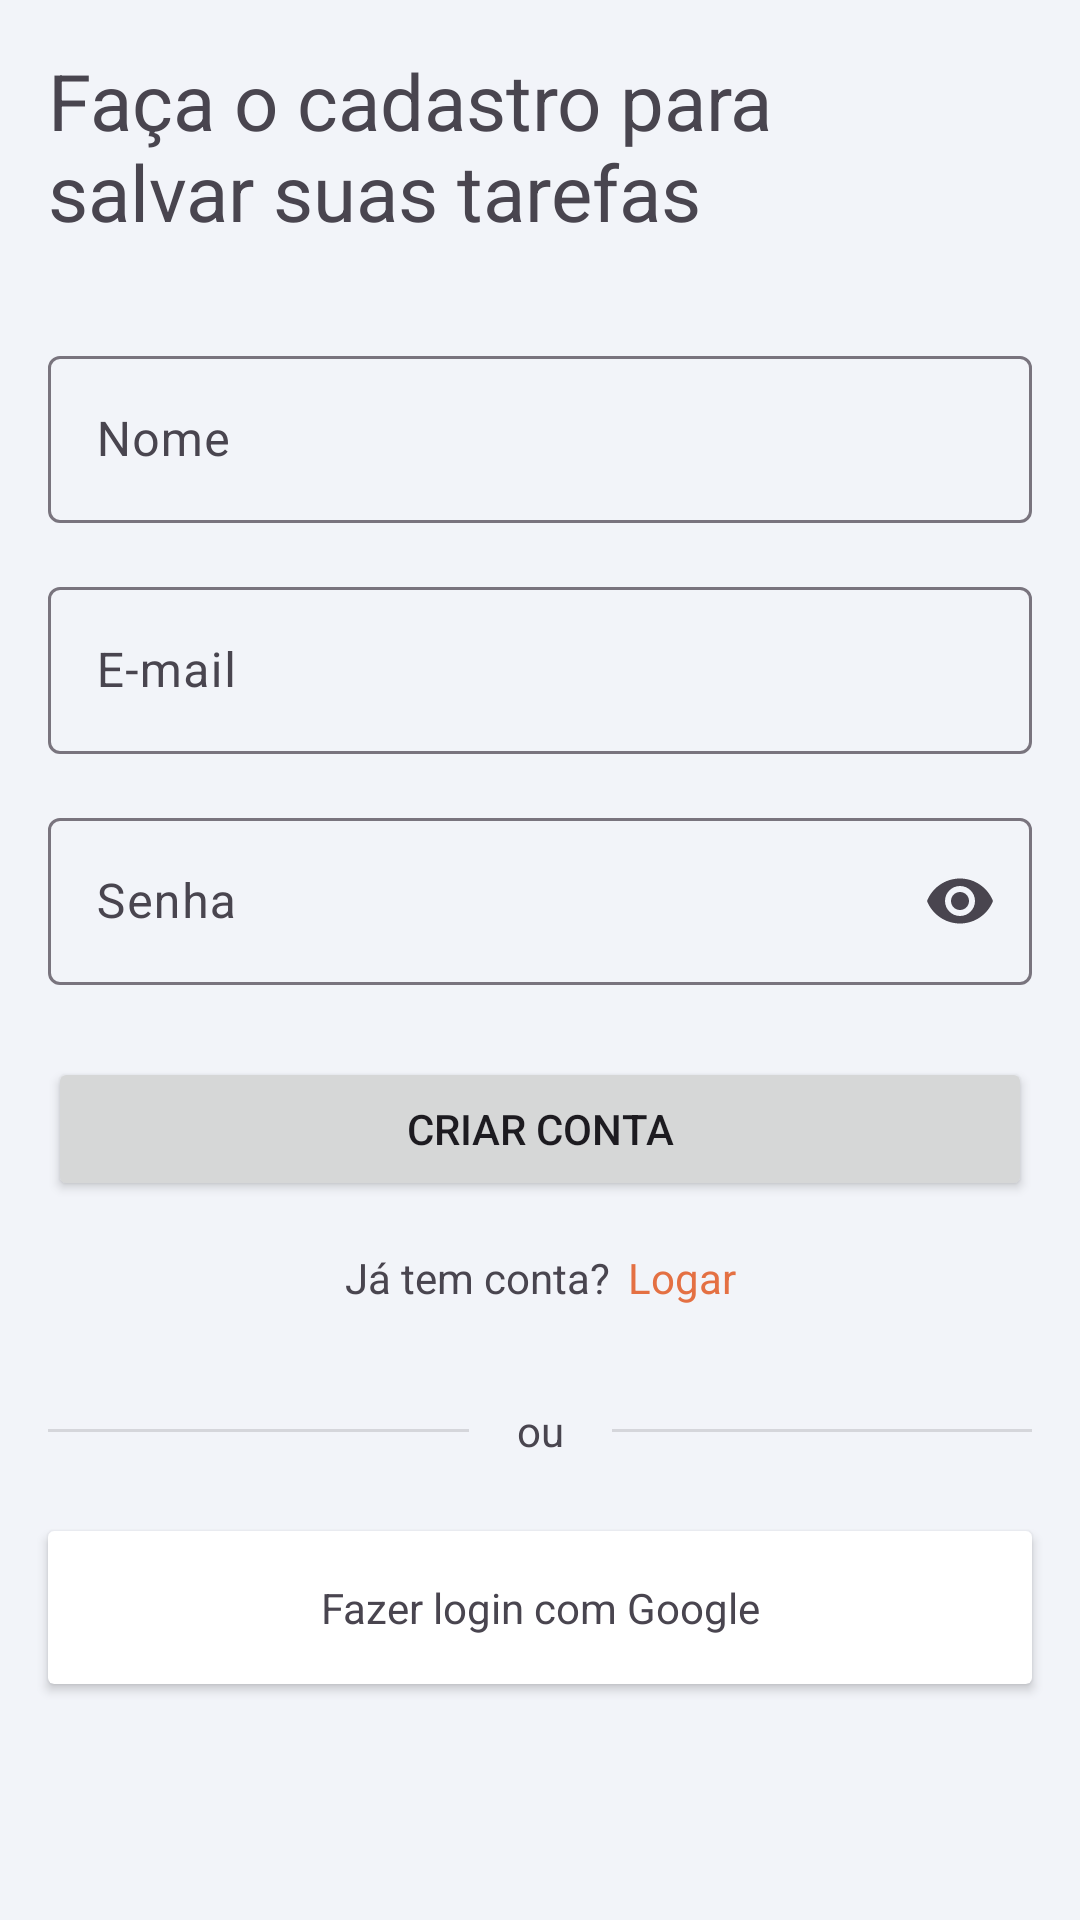

This screen was rendered from an Android layout file. Write that file and the resources it references.
<!-- AndroidManifest.xml: application theme Theme.KanBase -->
<!-- res/layout/fragment_cadastro.xml -->
<?xml version="1.0" encoding="utf-8"?>
<ScrollView xmlns:android="http://schemas.android.com/apk/res/android"
    xmlns:app="http://schemas.android.com/apk/res-auto"
    xmlns:tools="http://schemas.android.com/tools"
    android:layout_width="match_parent"
    android:layout_height="match_parent"
    tools:context=".activities.profile.CadastroFragment">

    <androidx.constraintlayout.widget.ConstraintLayout
        android:layout_width="match_parent"
        android:layout_height="wrap_content">

        <androidx.cardview.widget.CardView
            android:id="@+id/btn_cadastrar_google"
            android:layout_width="match_parent"
            android:layout_height="wrap_content"
            android:layout_marginStart="16dp"
            android:layout_marginTop="24dp"
            android:layout_marginEnd="16dp"
            android:layout_marginBottom="24dp"
            app:layout_constraintBottom_toBottomOf="parent"
            app:layout_constraintEnd_toEndOf="parent"
            app:layout_constraintStart_toStartOf="parent"
            app:layout_constraintTop_toBottomOf="@+id/textView12">

            <androidx.constraintlayout.widget.ConstraintLayout
                android:layout_width="match_parent"
                android:layout_height="match_parent">

                <TextView
                    android:id="@+id/textView11"
                    android:layout_width="wrap_content"
                    android:layout_height="wrap_content"
                    android:layout_margin="16dp"
                    android:text="@string/fazer_login_com_google"
                    app:layout_constraintBottom_toBottomOf="parent"
                    app:layout_constraintEnd_toEndOf="parent"
                    app:layout_constraintStart_toStartOf="parent"
                    app:layout_constraintTop_toTopOf="parent" />

                <ImageView
                    android:id="@+id/imageView"
                    android:layout_width="24dp"
                    android:layout_height="24dp"
                    android:layout_marginStart="16dp"
                    android:src="@drawable/google_small"
                    app:layout_constraintBottom_toBottomOf="@+id/textView11"
                    app:layout_constraintStart_toStartOf="parent"
                    app:layout_constraintTop_toTopOf="@+id/textView11" />
            </androidx.constraintlayout.widget.ConstraintLayout>
        </androidx.cardview.widget.CardView>

        <View
            android:id="@+id/view"
            android:layout_width="0dp"
            android:layout_height="1dp"
            android:layout_marginStart="16dp"
            android:layout_marginEnd="16dp"
            android:background="?android:attr/listDivider"
            app:layout_constraintBottom_toBottomOf="@+id/textView12"
            app:layout_constraintEnd_toEndOf="parent"
            app:layout_constraintStart_toEndOf="@+id/textView12"
            app:layout_constraintTop_toTopOf="@+id/textView12" />

        <View
            android:id="@+id/view2"
            android:layout_width="0dp"
            android:layout_height="1dp"
            android:layout_marginStart="16dp"
            android:layout_marginEnd="16dp"
            android:background="?android:attr/listDivider"
            app:layout_constraintBottom_toBottomOf="@+id/textView12"
            app:layout_constraintEnd_toStartOf="@+id/textView12"
            app:layout_constraintStart_toStartOf="parent"
            app:layout_constraintTop_toTopOf="@+id/textView12" />

        <TextView
            android:id="@+id/textView12"
            android:layout_width="wrap_content"
            android:layout_height="wrap_content"
            android:layout_marginTop="32dp"
            android:text="@string/ou"
            app:layout_constraintEnd_toEndOf="parent"
            app:layout_constraintStart_toStartOf="parent"
            app:layout_constraintTop_toBottomOf="@+id/textView8" />

        <TextView
            android:id="@+id/textView6"
            android:layout_width="match_parent"
            android:layout_height="wrap_content"
            android:layout_marginStart="16dp"
            android:layout_marginTop="16dp"
            android:layout_marginEnd="32dp"
            android:text="@string/faca_o_cadastro_para_salvar_suas_tarefas"
            android:textSize="26sp"
            app:layout_constraintEnd_toEndOf="parent"
            app:layout_constraintStart_toStartOf="parent"
            app:layout_constraintTop_toTopOf="parent" />

        <com.google.android.material.textfield.TextInputLayout
            android:id="@+id/textInputLayout3"
            android:layout_width="match_parent"
            android:layout_height="wrap_content"
            android:layout_marginTop="32dp"
            android:layout_marginStart="16dp"
            android:layout_marginEnd="16dp"
            app:layout_constraintEnd_toEndOf="parent"
            app:layout_constraintStart_toStartOf="parent"
            app:layout_constraintTop_toBottomOf="@+id/textView6">

            <com.google.android.material.textfield.TextInputEditText
                android:id="@+id/txt_nome_cadastro"
                android:layout_width="match_parent"
                android:layout_height="wrap_content"
                android:singleLine="true"
                android:hint="@string/nome" />
        </com.google.android.material.textfield.TextInputLayout>

        <com.google.android.material.textfield.TextInputLayout
            android:id="@+id/textInputLayout2"
            android:layout_width="match_parent"
            android:layout_height="wrap_content"
            android:layout_marginTop="16dp"
            android:layout_marginStart="16dp"
            android:layout_marginEnd="16dp"
            app:layout_constraintEnd_toEndOf="parent"
            app:layout_constraintStart_toStartOf="parent"
            app:layout_constraintTop_toBottomOf="@+id/textInputLayout3">

            <com.google.android.material.textfield.TextInputEditText
                android:id="@+id/txt_email_cadastro"
                android:layout_width="match_parent"
                android:layout_height="wrap_content"
                android:singleLine="true"
                android:hint="@string/e_mail" />
        </com.google.android.material.textfield.TextInputLayout>

        <com.google.android.material.textfield.TextInputLayout
            android:id="@+id/textInputLayout5"
            android:layout_width="match_parent"
            android:layout_height="wrap_content"
            android:layout_marginTop="16dp"
            android:layout_marginStart="16dp"
            android:layout_marginEnd="16dp"
            app:endIconMode="password_toggle"
            app:layout_constraintEnd_toEndOf="parent"
            app:layout_constraintStart_toStartOf="parent"
            app:layout_constraintTop_toBottomOf="@+id/textInputLayout2">

            <com.google.android.material.textfield.TextInputEditText
                android:id="@+id/txt_senha_cadastro"
                android:layout_width="match_parent"
                android:layout_height="wrap_content"
                android:singleLine="true"
                android:hint="@string/senha"
                android:inputType="textPassword" />
        </com.google.android.material.textfield.TextInputLayout>

        <Button
            android:id="@+id/btn_cadastrar"
            android:layout_width="0dp"
            android:layout_height="wrap_content"
            android:layout_marginTop="24dp"
            android:text="@string/criar_conta"
            app:layout_constraintEnd_toEndOf="@+id/textInputLayout5"
            app:layout_constraintStart_toStartOf="@+id/textInputLayout5"
            app:layout_constraintTop_toBottomOf="@+id/textInputLayout5" />

        <TextView
            android:id="@+id/textView8"
            android:layout_width="wrap_content"
            android:layout_height="wrap_content"
            android:layout_marginTop="16dp"
            android:text="@string/ja_tem_conta_pe"
            app:layout_constraintEnd_toStartOf="@+id/lbl_logar"
            app:layout_constraintHorizontal_bias="0.5"
            app:layout_constraintHorizontal_chainStyle="packed"
            app:layout_constraintStart_toStartOf="parent"
            app:layout_constraintTop_toBottomOf="@+id/btn_cadastrar" />

        <TextView
            android:id="@+id/lbl_logar"
            android:layout_width="wrap_content"
            android:layout_height="wrap_content"
            android:layout_marginStart="6sp"
            android:text="@string/logar"
            android:textColor="@color/orange"
            app:layout_constraintBottom_toBottomOf="@+id/textView8"
            app:layout_constraintEnd_toEndOf="parent"
            app:layout_constraintHorizontal_bias="0.5"
            app:layout_constraintStart_toEndOf="@+id/textView8"
            app:layout_constraintTop_toTopOf="@+id/textView8" />


    </androidx.constraintlayout.widget.ConstraintLayout>
</ScrollView>
<!-- resources referenced by this layout -->
<resources>
  <color name="orange">#E47043</color>
  <string name="criar_conta">Criar conta</string>
  <string name="e_mail">E-mail</string>
  <string name="faca_o_cadastro_para_salvar_suas_tarefas">Faça o cadastro para salvar suas tarefas</string>
  <string name="fazer_login_com_google">Fazer login com Google</string>
  <string name="ja_tem_conta_pe">Já tem conta?</string>
  <string name="logar">Logar</string>
  <string name="nome">Nome</string>
  <string name="ou">ou</string>
  <string name="senha">Senha</string>
  <style name="Theme.KanBase" parent="Base.Theme.KanBase" />
  <style name="Base.Theme.KanBase" parent="Theme.Material3.DayNight.NoActionBar">
          
          
          <item name="android:colorBackground">@color/appBg</item>
          <item name="colorPrimary">@color/primary</item>
          <item name="colorPrimaryDark">@color/primaryDark</item>
          <item name="colorAccent">@color/accet</item>
          <item name="colorPrimaryContainer">@color/container</item>
          <item name="colorSecondaryContainer">@color/secondaryConteiner</item>
          <item name="colorOnSecondaryContainer">@color/black</item>
          <item name="popupMenuBackground">@drawable/bg_light_gray</item>
  
          <item name="materialAlertDialogTheme">@style/Base.Theme.DIALOG</item>
      </style>
  <color name="appBg">#f2f4f9</color>
  <color name="primary">#4C7ACC</color>
  <color name="primaryDark">#416AB1</color>
  <color name="accet">#81D4FA</color>
  <color name="container">#81D4FA</color>
  <color name="secondaryConteiner">#81D4FA</color>
  <color name="black">#FF000000</color>
  <!-- drawable bg_light_gray (drawable) -->
  <?xml version="1.0" encoding="utf-8"?>
  <shape android:shape="rectangle"
      xmlns:android="http://schemas.android.com/apk/res/android">
      <solid android:color="@color/lightGray2"/>
      <corners android:radius="7dp"/>
  </shape>
  <style name="Base.Theme.DIALOG" parent="ThemeOverlay.Material3.MaterialAlertDialog">
          <item name="android:background">@drawable/bg_config_white</item>
      </style>
  <color name="lightGray2">#EbEdf2</color>
</resources>
